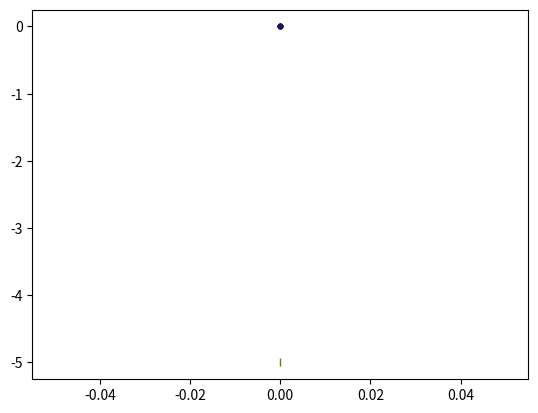

Recreate this plot in Python.
import matplotlib.pyplot as plt
import numpy as np
import random
from matplotlib.animation import FuncAnimation

n = random.randint(1,12)               # Number of particles
m = np.ones(n)      # Particle masses
x = np.zeros((n,2)) # Particle positions (x and y for ith particle in x[i,0], x[i,1])
v = np.zeros((n,2)) # Particle velocities
f = np.zeros((n,2)) # Force accumulator
dt = 0.02           # Time step

g = np.array([0,-9.8]) # Acceleration due to gravity

n1 = 1
y = np.zeros((n1,2)) 
v1 = np.zeros((n1,2))

# Initialize
m[0] = 0.1
x[0,:] = np.array([0,0])
y[0,:] = np.array([0,-5])
# v[0,:] = np.array([1,4])
for i in range(n-1):
    v[i,:] =np.array([random.randint(-5,5),random.randint(-5,5)])
v[n-1,:] = np.array([0,0])
for i in range(n-1):
    v[n-1,:] -=v[i,:]
v1[0,:] = np.array([0,10])

# Time stepping (this is actually "semi-implicit Euler")
def step():
    # Accumulate forces on each particle
    f.fill(0)
    for i in range(n):
        f[i,:] += m[i]*g
    # Update velocity of each particle
    for i in range(n):
        v[i,:] += f[i,:]/m[i] * dt
    # Update position of each particle
    for i in range(n):
        x[i,:] += v[i,:] * dt

def step1():
    # Accumulate forces on each particle
    f.fill(0)
    for i in range(n1):
        f[i,:] += m[i]*g
    # Update velocity of each particle
    for i in range(n1):
        v1[i,:] += f[i,:]/m[i] * dt
    # Update position of each particle
    for i in range(n1):
        y[i,:] += v1[i,:] * dt
    
        

# Drawing code
fig, ax = plt.subplots()
points, = ax.plot(x[:,0], x[:,1], '.',color="#"+str(random.randint(100000,999999)))
points1, = ax.plot(y[:,0], y[:,1], '|',color="#"+str(random.randint(100000,999999)))
def init():
    ax.set_xlim(-5,5)
    ax.set_ylim(-5,5)
    ax.set_aspect('equal')
    return points,
flag=False
def animate(frame):
    if frame is frames-1:
        plt.close()
    if(y[0,1]>0):
        step()
        points.set_data(x[:,0], x[:,1])
        points1.set_data(-20,-20)
        return points,
    else:
        step1()
        points1.set_data(y[:,0], y[:,1])
        return points1,
    
    

totalTime = 2
frames = int(totalTime/dt)
for i in range(10):
    anim = FuncAnimation(fig, animate, frames=range(frames), init_func=init, interval=dt*1000)
    plt.show()
